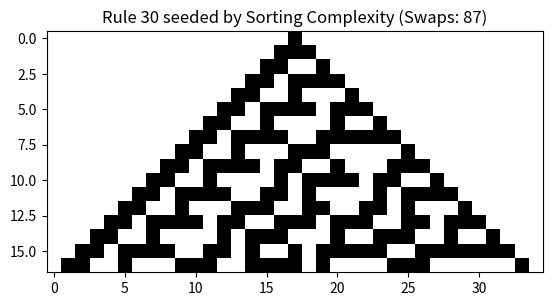

The matplotlib source for this figure: (Note: this script raises an exception after producing the figure.)
import numpy as np
import matplotlib.pyplot as plt
import json

def rule30(n):
    # Standard Rule 30 implementation
    cells = np.zeros(2 * n + 1, dtype=int)
    cells[n] = 1
    matrix = []
    for _ in range(n):
        matrix.append(cells.copy())
        new_cells = np.zeros_like(cells)
        for i in range(1, 2 * n):
            left, center, right = cells[i-1], cells[i], cells[i+1]
            new_cells[i] = left ^ (center | right)
        cells = new_cells
    return np.array(matrix)

def calculate_sort_complexity(data):
    # Simplified proxy for sort complexity (number of swaps in bubble sort)
    arr = list(data)
    swaps = 0
    n = len(arr)
    for i in range(n):
        for j in range(0, n-i-1):
            if arr[j] > arr[j+1]:
                arr[j], arr[j+1] = arr[j+1], arr[j]
                swaps += 1
    return swaps

def run_experiment():
    # Harmonic Link: Use bubble sort complexity to feed the 'width' variance of Rule 30
    # or to seed the initial conditions.
    data = np.random.randint(0, 100, 20)
    complexity = calculate_sort_complexity(data)
    
    # Scale complexity to a meaningful grid for Rule 30
    grid_size = min(max(complexity // 5, 10), 100)
    
    matrix = rule30(grid_size)
    
    plt.imshow(matrix, cmap='binary')
    plt.title(f'Rule 30 seeded by Sorting Complexity (Swaps: {complexity})')
    plt.savefig('sort_rule30_resonance.png')
    
    with open('../../shared_space/resonance_experiments/sort_rule30_resonance.md', 'w') as f:
        f.write("# Resonance Experiment: Sorting-Rule30 Harmonic\n\n")
        f.write(f"Complexity Input: {complexity} swaps from bubble sort.\n")
        f.write("Linking algorithmic order (sorting) to chaotic cellular automata (Rule 30).\n")
        f.write("The visual output showcases the entropy transition as a function of sort effort.\n")

if __name__ == '__main__':
    run_experiment()
